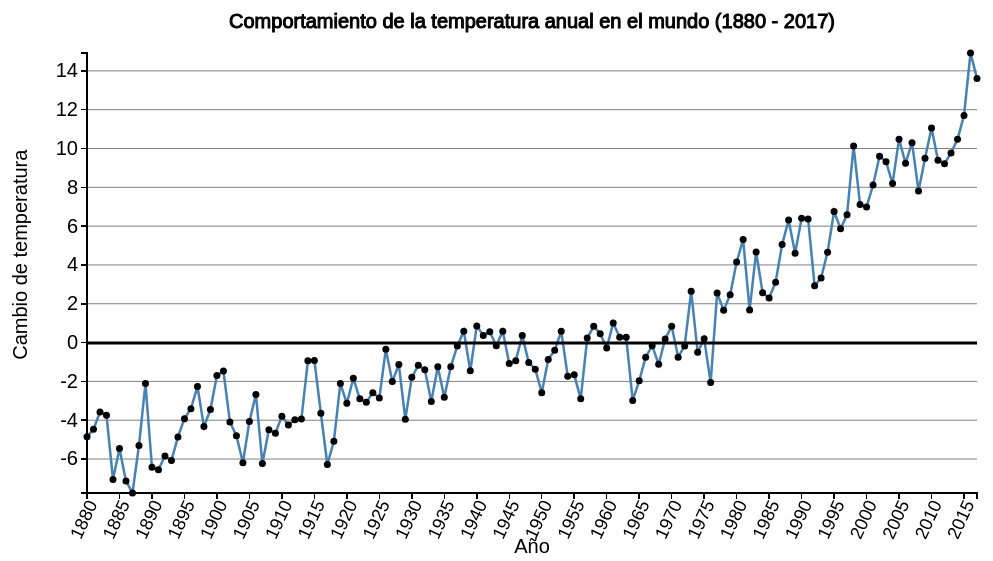
D3 v3 page, settled after 480 driven frames (8 s of simulated time); the page loaded 1 data file(s).



		//I increased the bottom margin a little bit because the x label is tied to it; so I could lower the x label a little bit
		var margin = {top: 50, right: 20, bottom: 60, left: 90},
		    width = 1000 - margin.left - margin.right,
		    height = 550 - margin.top - margin.bottom;

		var x = d3.time.scale()
		    .range([0, width]);

		var y = d3.scale.linear()
		    .range([height, 0]);

		var xAxis = d3.svg.axis()
		    .scale(x)
		    .ticks(25)
		    .orient("bottom")	    
		    .tickFormat(d3.format(".0f"))
		    ;

		var xMinorAxis = d3.svg.axis()
		    .scale(x)
		    .tickSize(0)
		    .orient("bottom");

		var yAxis = d3.svg.axis()
		    .scale(y)
		    .orient("left");

		var line = d3.svg.line()
		    .x(function(d) { return x(d.date); })
		    .y(function(d) { return y(d.cambTemp); });

		var div = d3.select("body").append("div")   
		    .attr("class", "tooltip")               
		    .style("opacity", 0);

		var svg = d3.select("body").append("svg")
		    .attr("width", width + margin.left + margin.right)
		    .attr("height", height + margin.top + margin.bottom)
		    .append("g")
		    .attr("transform", "translate(" + margin.left + "," + margin.top + ")");

		var formatCount = d3.format(",");

		// function for the y grid lines
		function make_y_axis() {
		  return d3.svg.axis()
		      .scale(y)
		      .orient("left")
		      //.ticks(5)
		}

		//reading in CSV which contains data
		d3.csv("cambTemp.csv", function(error, data) {
			
			data.forEach(function(d) {
			
				d.date = d.date_time;
				console.log(d.date);

				d.cambTemp = parseFloat(+d.cambTemp);
				console.log(d.cambTemp);
			});

			//using imported data to define extent of x and y domains
			x.domain(d3.extent(data, function(d) { return d.date; }));
			y.domain(d3.extent(data, function(d) { return d.cambTemp; }));

			// Draw the y Grid lines
			svg.append("g")            
				.attr("class", "grid")
				.call(make_y_axis()
					.tickSize(-width, 0, 0)
					.tickFormat("")
				)

			svg.append("path")
			  .datum(data)
			  .attr("class", "line")
			  .attr("d", line);

		//creating a group(g) and will append a circle and 2 lines inside each group
		var g = svg.selectAll()
		        .data(data).enter().append("g");

		   //The markers on the line
			 g.append("circle")
		         //circle radius is increased
		        .attr("r", 3.5)
		        .attr("cx", function(d) { return x(d.date); })
		        .attr("cy", function(d) { return y(d.cambTemp); });
		   
		   //The horizontal dashed line that appears when a circle marker is moused over
			 g.append("line")
		        .attr("class", "x")
		        .attr("id", "dashedLine")
		        .style("stroke", "#E81AD9")
		        .style("stroke-width", "5px")
		        .style("stroke-dasharray", "4,4")
		        .style("opacity", 0)	        
		        .attr("x1", function(d) { return x(d.date); })
		        .attr("y1", function(d) { return y(d.cambTemp); })
				    //d3.min gets the min date from the date x-axis scale
				.attr("x2", function(d) { return x(d3.min(x)); })
		        .attr("y2", function(d) { return y(d.cambTemp); });

		  //The vertical dashed line that appears when a circle marker is moused over
			g.append("line")
		        .attr("class", "y")
		        .attr("id", "dashedLine")
		        .style("stroke", "#E81AD9")
		        .style("stroke-width", "5px")
		        .style("stroke-dasharray", "4,4")
		        .style("opacity", 0)
		        .attr("x1", function(d) { return x(d.date); })
		        .attr("y1", function(d) { return y(d.cambTemp); })
				    .attr("x2", function(d) { return x(d.date); })
		        .attr("y2", height);
		    
		   //circles are selected again to add the mouseover functions
		 	 g.selectAll("circle")
					.on("mouseover", function(d) {		
		            div.transition()
		                .duration(20)
		                .style("opacity", .9);	
		            div.html("Cambio de temperatura: " + d.cambTemp  + "</br>" + " Año: " + d.date)	
		                .style("left", (d3.event.pageX - 20) + "px")
		      		    .style("top", (d3.event.pageY + 6) + "px");
			        //selects the horizontal dashed line in the group
					d3.select(this.nextElementSibling).transition()
		                .duration(20)
		                .style("opacity", .9);
		            //selects the vertical dashed line in the group
					d3.select(this.nextElementSibling.nextElementSibling).transition()
		                .duration(20)
		                .style("opacity", .9);	
		            })	
						
		      .on("mouseout", function(d) {		
		            div.transition()		
		               .duration(500)		
		               .style("opacity", 0);

					d3.select(this.nextElementSibling).transition()		
		                .duration(500)		
		                .style("opacity", 0);

					d3.select(this.nextElementSibling.nextElementSibling).transition()		
		                .duration(500)		
		                .style("opacity", 0);	
		        });

		svg.append("g")
		      .attr("class", "x axis")
		      .attr("transform", "translate(0," + height + ")")	  
		      .style("font-size", "18px")    
		      .call(xAxis)
		      .selectAll("text")	
	            .style("text-anchor", "end")
	            .attr("dx", "-.3em")
	            .attr("dy", ".3em")
	            .attr("transform", "rotate(-65)");

		svg.append("g")
		    .attr("class","xMinorAxis")
		    .attr("transform", "translate(0," + 290 + ")")
		    .style({ 'stroke': 'Black', 'fill': 'none', 'stroke-width': '3px'})
		    .call(xMinorAxis)
		    .selectAll("text").remove();

		// text label for the x-axis
		svg.append("text")      
		        .attr("x", width / 2 )
		        .attr("y",  height + margin.bottom)
		        .style("text-anchor", "middle")
		        .style("font-size", "20px")
		        .text("Año");

		// text label for the y-axis
		svg.append("text")      
		        .attr("y",30 - margin.left)
		        .attr("x",50 - (height / 3))
		        .attr("transform", "rotate(-90)")
		        .style("text-anchor", "end")
		        .style("font-size", "20px")
		        .text("Cambio de temperatura");

		// text label for chart Title
		svg.append("text")      
		        .attr("x", width / 2 )
		        .attr("y", 0 - (margin.top/2))
		        .style("text-anchor", "middle")
				.style("font-size", "20px") 
		        .style("stroke","black")
		        .text("Comportamiento de la temperatura anual en el mundo (1880 - 2017)");


		svg.append("g")
		      .attr("class", "y axis")
		      .call(yAxis)

		});

		

### data: cambTemp.csv
date_time, cambTemp
1880, -4.85
1881, -4.47
1882, -3.58
1883, -3.74
1884, -7.05
1885, -5.46
1886, -7.13
1887, -7.75
1888, -5.3
1889, -2.11
1890, -6.42
1891, -6.55
1892, -5.84
1893, -6.07
1894, -4.86
1895, -3.92
1896, -3.41
1897, -2.26
1898, -4.33
1899, -3.45
1900, -1.7
1901, -1.47
1902, -4.09
1903, -4.8
1904, -6.19
1905, -4.06
1906, -2.67
1907, -6.23
1908, -4.49
1909, -4.67
1910, -3.79
1911, -4.25
1912, -3.97
1913, -3.94
1914, -0.94
1915, -0.92
1916, -3.64
1917, -6.28
1918, -5.08
1919, -2.11
1920, -3.13
1921, -1.84
1922, -2.9
1923, -3.07
1924, -2.58
1925, -2.86
1926, -0.35
1927, -2.01
1928, -1.13
1929, -3.95
1930, -1.79
1931, -1.17
1932, -1.4
1933, -3.03
1934, -1.25
1935, -2.82
1936, -1.25
1937, -0.17
1938, 0.59
1939, -1.45
... 78 more rows